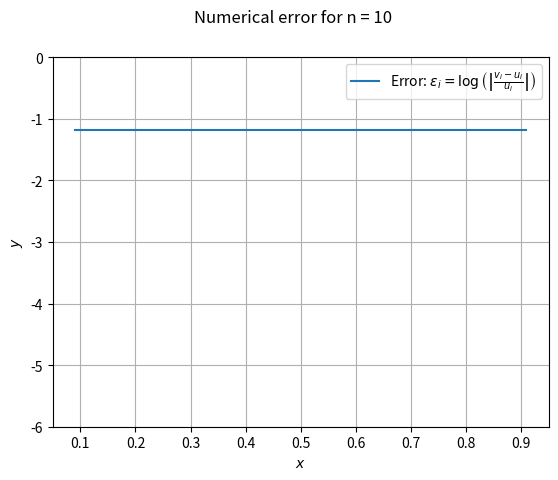

Write the Python code that produced this figure.
import numpy as np
import matplotlib.pyplot as plt

# This is the code for project 1 in FYS4150, computational physics.

def createTriDiagonalMatrix(N, a, b, c):
    # This function returns a tri-diagonal matrix with specified values.
    # N is the dimension. The output matrix will be an NxN matrix. N should be equal to or greater than 3.
    # Elements on the below-diagonal will have the value a,
    # elements on the diagonal will have the value b,
    # elements on the above-diagonal will have the value c.
    M = np.zeros((N,N))

    # Note: Python uses 0-indexing.

    # The first row:
    M[0,0] = b
    M[0,1] = c
    # The final row:
    M[N-1,N-2] = a
    M[N-1,N-1] = b

    # The other rows:
    for i in range(1,N-1):
        M[i, i-1] = a
        M[i, i] = b
        M[i, i+1] = c
    return M

# IMPORTANT: Since M is a tridiagonal matrix it's not necessary to create the matrix
# beforehand. Creating the matrix is very memory costly since its nxn (n^2). It's better to
# just take each diagonal as inputs (as vectors, ~n elements each). The C++ translation
# of this program will do it this way.
def createAugmentedMatrix(M, vec):
    # This appends the vector vec as the final column of M.
    # Note: The length of vec must be compatible with M. In other words, the length
    # of vec must be equal to the number of rows of M.
    dim = np.array(np.shape(M)) # Matrix dimensions.

    newDimensions = dim + [0,1] # Add one column to M.
    augM = np.zeros(newDimensions)
    augM[:,:-1] = M
    augM[:,-1] = vec    # Set final column to vec.
    return augM


def gaussForwardSubstTriDiag(M):
    # This function performs the first part of gaussian elimination, called forward substitution, on the
    # system of equations M, equivalent to Ax = b, where A is a tri-diagonal matrix.
    # M has dimensions N x (N+1).

    N = np.shape(M)[0]  # The number of rows of M.
    for i in range(1,N):   # Go through and subtract the rows, starting with the second row.
        f1 = M[i-1,i-1]    # Divide the row by this number before subtracting (Gaussian elimination).
        # (The element directly above the leading element of the current row.)
        f2 = M[i,i-1]    # Multiply the row by this number before subtracting. (Leading element of the current row.)
        f = f2/f1   # This is the factor to be multiplied to the row before subtracting.

        # Subtract (a multiple of) the previous row (i-1) from the current row (i) in order to eliminate
        # the leading term in the current row:
        # First non-zero column term:
        M[i,i-1] = M[i,i-1] - M[i-1,i-1]*f
        # Second non-zero column term:
        M[i,i] = M[i,i] - M[i-1,i]*f
        # Since the matrix is tri-diagonal the third non-zero column element of the current row has a zero in the
        # element in the row above it, so nothing is subtracted. So M[i,i+1] remains the same.
        # Final column element:
        M[i,-1] = M[i,-1] - M[i-1,-1]*f

    return M


def gaussBackwardSubstTriDiag(M):
    # This function performs the second part of gaussian elimination, called backward substitution.
    # The input matrix M has to be an upper triangular matrix with non-zero elements only along the diagonal
    # and on the adjacent diagonal above it. This function simply eliminates the terms on this other diagonal.

    N = np.shape(M)[0]  # The number of rows of M.
    for i in range(N-2,-1,-1):
        f1 = M[i+1,i+1]    # Divide the row by this number before subtracting (Gaussian elimination).
        # (The element directly above the leading element of the current row.)
        f2 = M[i,i+1]    # Multiply the row by this number before subtracting. (Leading element of the current row.)
        f = f2/f1   # This is the factor to be multiplied to the row before subtracting.

        # Eliminate the upper diagonal element:
        M[i,i+1] = M[i,i+1] - M[i+1,i+1]*f

        # Final column element:
        M[i,-1] = M[i,-1] - M[i+1,-1]*f

    return M

def triDiagonalgaussElim(A, bVec):
    # This function returns the vector x that is the solution of the system of equations Ax = b,
    # which is represented by the augmentet matrix M. A is a tridiagonal matrix.
    # The system is solved by Gaussian elimination.

    # Create the augmented matrix for the system of linear equations:
    M = createAugmentedMatrix(A, bVec)

    # Forward substitution:
    M = gaussForwardSubstTriDiag(M)
    # Backward substitution:
    M = gaussBackwardSubstTriDiag(M)

    # Normalize the diagonal so that we get the solution:
    N = np.shape(M)[0]  # The number of rows of M.
    for i in range(0,N):    # Go through all the rows.
        # Final column:
        M[i,-1] = M[i,-1]/M[i,i]
        # Diagonal elements:
        M[i,i] = 1; # In reality it says M[i,i] = M[i,i]/M[i,i], but we know that this is 1.

    # Extract the solution vector (the final column):
    xSolution = M[:,-1]
    return xSolution

def f(x):
    # This is the 'source term' in Poissons equation -u''(x) = f(x) in this case.
    # Physically f(x) would correspond to a spherically symmetric charge distribution,
    # e.g. a point charge, while the unknown u(x) would be the resulting electric
    # potential caused by this charge distribution, and x is the distance from its
    # center.
    return 100*np.e**(-10*x)

def uAnalytical(x):
    # This is the analytical solution for u of the equation -u''(x) = f(x) in the
    # case that f(x) = 100e^(-10x).
    return 1 - (1-np.e**(-10))*x - np.e**(-10*x)

def plotNumericalVsAnalytical(xList, numericalSol):
    # Plots the numerical solution vs the analytical solution (u(x)) of the Poisson equation.
    n = len(xList) - 2  # Remove the two end points.
    xListA = np.linspace(x0, x_np1, 1000)   # Plot the analytical solution with high resolution.
    analyticalSolHR = uAnalytical(xListA)  # The exact analytical solution for u(x) (high-resolution)
    # the numerical solution (in order to compare them).

    plot1, = plt.plot(xListA, analyticalSolHR, label = 'Analytical', linewidth=2)
    plot2, = plt.plot(xList, numericalSol, '-r', label = 'Numerical', linewidth=1)

    plt.legend()
    plt.grid()
    plt.xlabel(r'$x$')
    plt.ylabel(r'$y$')
    #plt.xlim(0,max(xliste)*1.05)  # Setter grensene for x-aksen.
    #plt.ylim(0,max(yliste)*(1.05)) # Setter grensene for y-aksen.
    plt.suptitle("Analytical vs. numerical solution for " + r'$u(x)$' + " with n = %d" %n)
    plt.show()

def plotErrors(xList, numericalSol):
    # Plots the logarithms of the absolute values of the relative errors for all
    # calculated points.
    # numericalSol: The numerical solution of u(x) for the values
    # of x in xList.
    numericalSol = numericalSol[1:-1] # Remove the end points.
    xList = xList[1:-1] # Remove the end points.
    n = len(xList)
    analyticalSol = uAnalytical(xList)
    print(numericalSol)
    print(analyticalSol)
    print()

    errors = numericalSol - analyticalSol
    errors = abs(errors)
    errorsD = errors/analyticalSol
    print(errors)
    print(errorsD)
    print()
    logErrors = np.log10(abs(errors/analyticalSol)) # Element-wise log_10 of the
    # absolute values of the relative errors.
    print(logErrors)

    #plt.plot(xList, relativeErrors, label = r'$$\log_{10} (|\frac{v_i-u_i}{u_i}|)$$', linewidth=2)
    #plt.plot(xList, relativeErrors, label = 'error', linewidth=2)

    #plt.plot(xList, errorsD, label = 'error')
    #plt.yscale('log')
    #plt.semilogy(xList, errorsD)#, label = 'error', linewidth=1)

    #plt.plot(xList, errors, label = r'Error: $\left|v_i-u_i\right|$')

    plt.plot(xList, logErrors, label = r'Error: $\epsilon_i = \log\left(\left|\frac{v_i-u_i}{u_i}\right|\right)$')
    plt.gca().set_ylim(-6, 0)

    plt.legend()
    plt.grid()
    plt.xlabel(r'$x$')
    plt.ylabel(r'$y$')
    plt.suptitle("Numerical error for n = %d" %n)
    plt.show()



# ##############################

x0 = 0  # Starting point
x_np1 = 1  # End point (x_(n+1))
# Boundary conditions:
u0 = 0 # u_0 = u(x0) = u(0)
u_np1 = 0 # u_(n+1) = u(xn) = u(1)

n = 10  # Number of unknowns (u1, u2, ... , un).

# The step length is defined by the interval and the number of grid points:
# There are n+2 grid points (since the edges, x0 and x_np1, are included).
h = (x_np1-x0)/(n+1)   # With n+2 grid points there are n+1 sub-intervals.
print(h)
print()

A = createTriDiagonalMatrix(n, -1, 2, -1)
#print(A)
#print()

# Now get the numerical solution:
xList = np.linspace(x0, x_np1, n+2)    # n+2 grid points
bTildeVec = h**2 * f(xList[1:-1]) # The b-tilde vector from the equation Av = b-tilde.
# ^ The first and last elements in xList are not included in the set of linear equations.
numericalSol = np.zeros(n+2)
numericalSol[0], numericalSol[-1] = 0, 0    # Boundary conditions.
numericalSol[1:-1] = triDiagonalgaussElim(A, bTildeVec)

#plotNumericalVsAnalytical(xList, numericalSol)
plotErrors(xList, numericalSol)

